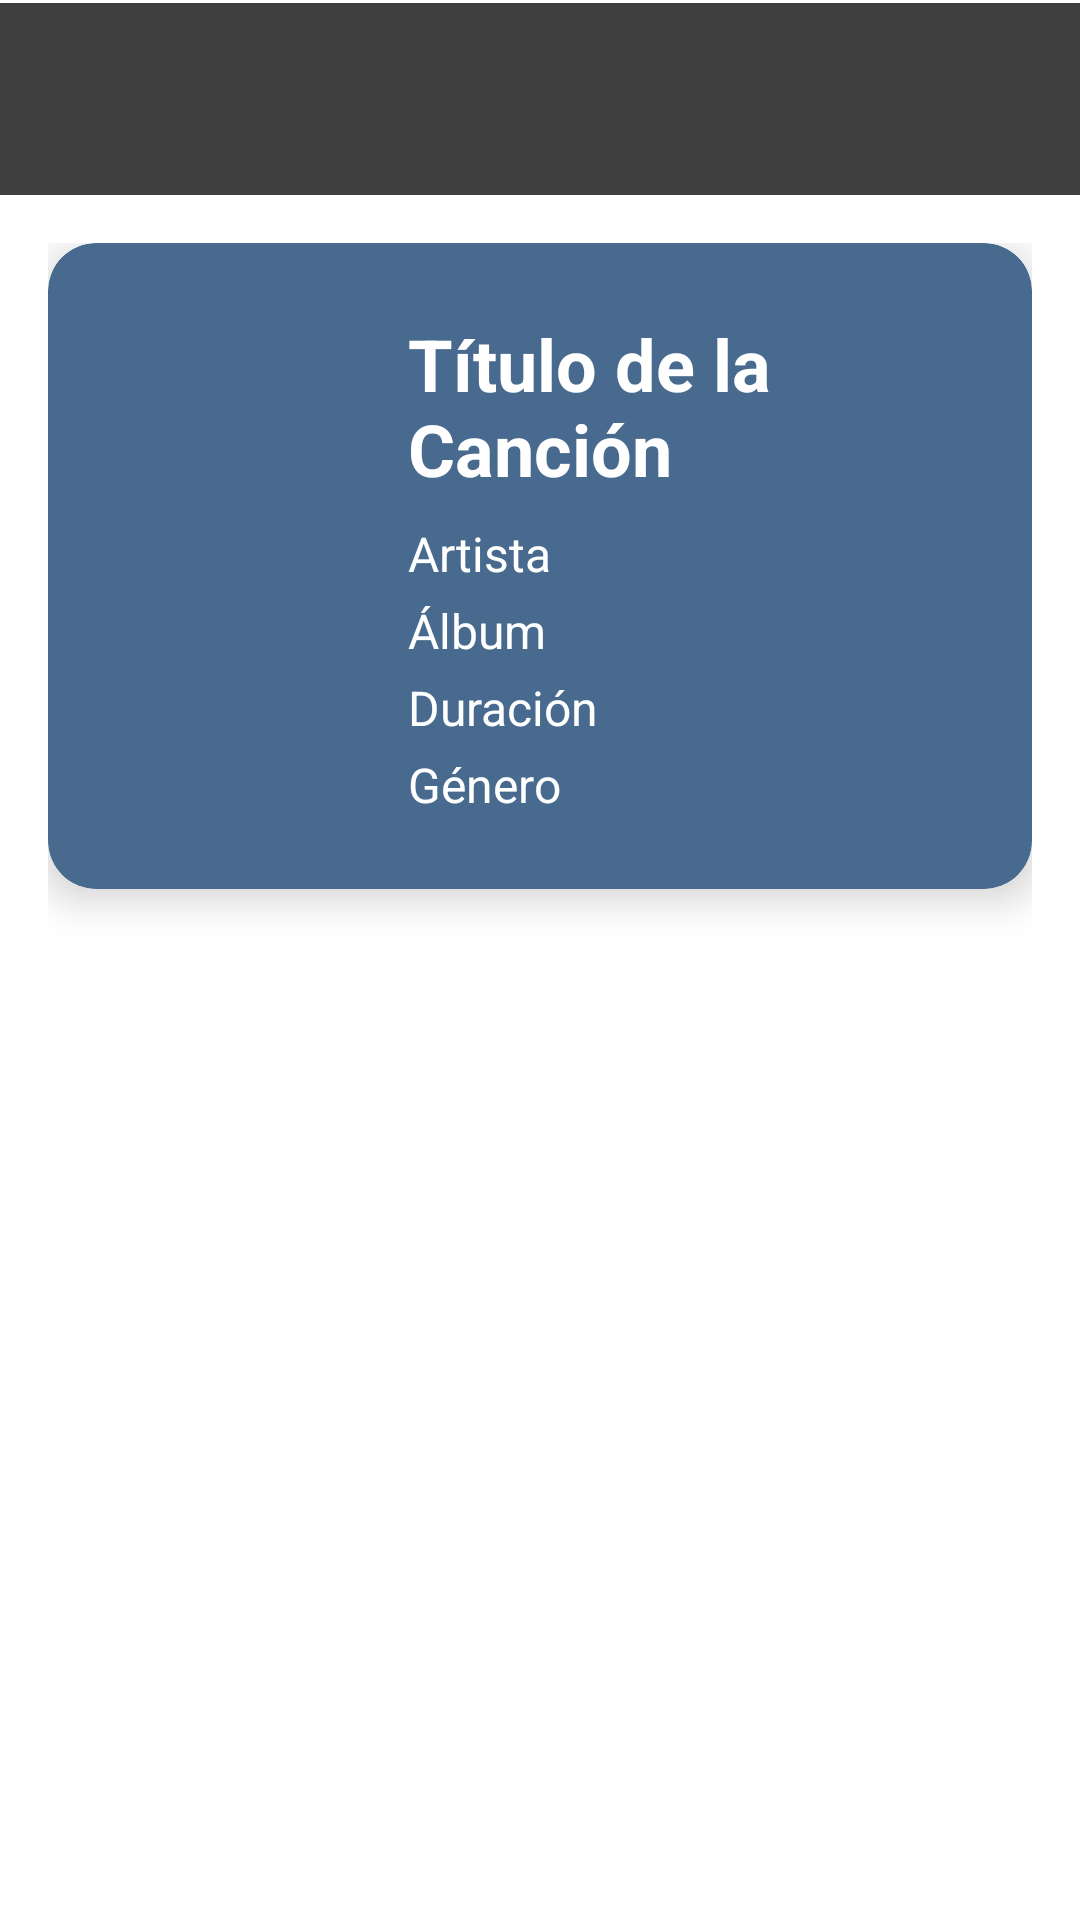

Write the Android layout XML for this screen, with the resource values it uses.
<!-- AndroidManifest.xml: application theme Theme.AppMusicaList -->
<!-- res/layout/activity_detalle_cancion.xml -->
<?xml version="1.0" encoding="utf-8"?>
<LinearLayout xmlns:android="http://schemas.android.com/apk/res/android"
    xmlns:app="http://schemas.android.com/apk/res-auto"
    android:layout_width="match_parent"
    android:layout_height="match_parent"
    android:orientation="vertical"
    android:background="@color/white"
    android:fitsSystemWindows="true">


    <com.google.android.material.appbar.MaterialToolbar
        android:id="@+id/toolbar"
        android:layout_width="match_parent"
        android:layout_height="?attr/actionBarSize"
        android:background="@color/primary_color"
        android:layout_marginTop="1dp"
        app:titleTextColor="@color/white" />

    
    <ScrollView
        android:layout_width="match_parent"
        android:layout_height="match_parent"
        android:padding="16dp">

        <LinearLayout
            android:layout_width="match_parent"
            android:layout_height="wrap_content"
            android:orientation="vertical">

            
            <androidx.cardview.widget.CardView
                android:layout_width="match_parent"
                android:layout_height="wrap_content"
                android:layout_marginBottom="16dp"
                app:cardCornerRadius="16dp"
                app:cardElevation="8dp"
                android:backgroundTint="@color/card_color_2">

                <LinearLayout
                    android:layout_width="match_parent"
                    android:layout_height="wrap_content"
                    android:orientation="horizontal"
                    android:padding="24dp">

                    
                    <ImageView
                        android:layout_width="80dp"
                        android:layout_height="80dp"
                        android:src="@drawable/ic_music"
                        app:tint="@color/white" />

                    
                    <LinearLayout
                        android:layout_width="0dp"
                        android:layout_height="wrap_content"
                        android:layout_weight="1"
                        android:orientation="vertical"
                        android:layout_marginStart="16dp">

                        <TextView
                            android:id="@+id/textTitulo"
                            android:layout_width="wrap_content"
                            android:layout_height="wrap_content"
                            android:text="Título de la Canción"
                            android:textSize="24sp"
                            android:textStyle="bold"
                            android:textColor="@color/white" />

                        <TextView
                            android:id="@+id/textArtista"
                            android:layout_width="wrap_content"
                            android:layout_height="wrap_content"
                            android:text="Artista"
                            android:textSize="16sp"
                            android:textColor="@color/white"
                            android:layout_marginTop="8dp" />

                        <TextView
                            android:id="@+id/textAlbum"
                            android:layout_width="wrap_content"
                            android:layout_height="wrap_content"
                            android:text="Álbum"
                            android:textSize="16sp"
                            android:textColor="@color/white"
                            android:layout_marginTop="4dp" />

                        <TextView
                            android:id="@+id/textDuracion"
                            android:layout_width="wrap_content"
                            android:layout_height="wrap_content"
                            android:text="Duración"
                            android:textSize="16sp"
                            android:textColor="@color/white"
                            android:layout_marginTop="4dp" />

                        <TextView
                            android:id="@+id/textGenero"
                            android:layout_width="wrap_content"
                            android:layout_height="wrap_content"
                            android:text="Género"
                            android:textSize="16sp"
                            android:textColor="@color/white"
                            android:layout_marginTop="4dp" />

                    </LinearLayout>

                </LinearLayout>

            </androidx.cardview.widget.CardView>

            
            <TextView
                android:id="@+id/textTituloOtrasCanciones"
                android:layout_width="wrap_content"
                android:layout_height="wrap_content"
                android:text="Más canciones del artista"
                android:textSize="20sp"
                android:textStyle="bold"
                android:textColor="@color/primary_color"
                android:layout_marginBottom="16dp"
                android:visibility="gone" />

            
            <androidx.recyclerview.widget.RecyclerView
                android:id="@+id/recyclerOtrasCanciones"
                android:layout_width="match_parent"
                android:layout_height="wrap_content"
                android:layout_marginBottom="24dp" />

            
            <TextView
                android:id="@+id/textNoOtrasCanciones"
                android:layout_width="match_parent"
                android:layout_height="wrap_content"
                android:text="No hay más canciones de este artista"
                android:textSize="16sp"
                android:textColor="@color/primary_color"
                android:gravity="center"
                android:padding="24dp"
                android:visibility="gone" />

        </LinearLayout>

    </ScrollView>

</LinearLayout>
<!-- resources referenced by this layout -->
<resources>
  <color name="card_color_2">#476A8E</color>
  <color name="primary_color">#403F3F</color>
  <color name="white">#FFFFFFFF</color>
  <style name="Theme.AppMusicaList" parent="Base.Theme.AppMusicaList" />
  <style name="Base.Theme.AppMusicaList" parent="Theme.Material3.DayNight.NoActionBar">
          
          
      </style>
</resources>
